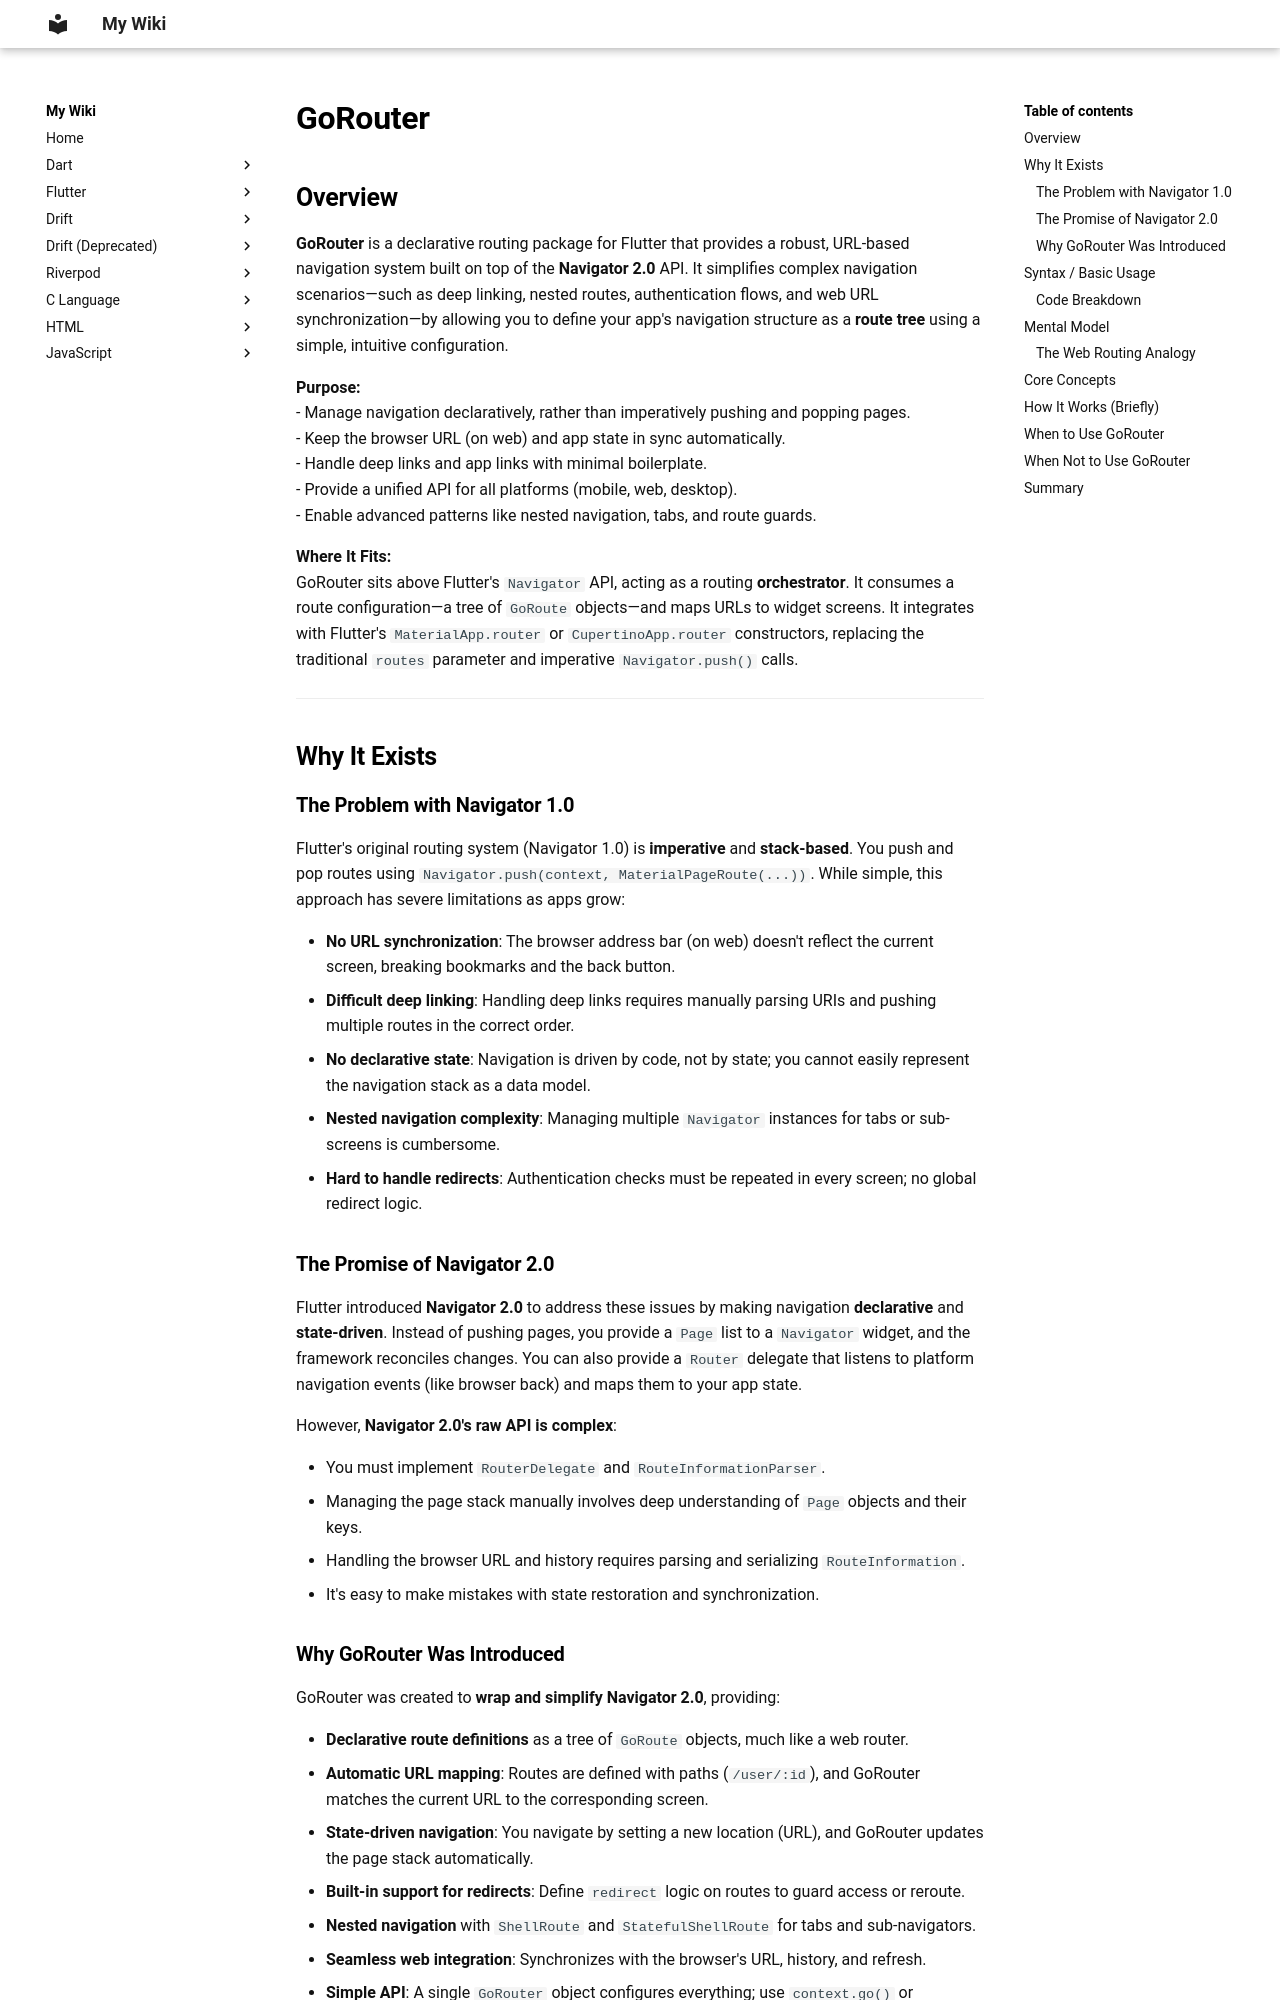

repository: aromalsibu/my-dev-wiki · page: gorouter/01_getting_started/01_what_is_gorouter/index.html · generator: mkdocs

# GoRouter

## Overview

**GoRouter** is a declarative routing package for Flutter that provides a robust, URL-based navigation system built on top of the **Navigator 2.0** API. It simplifies complex navigation scenarios—such as deep linking, nested routes, authentication flows, and web URL synchronization—by allowing you to define your app's navigation structure as a **route tree** using a simple, intuitive configuration.

**Purpose:**  
- Manage navigation declaratively, rather than imperatively pushing and popping pages.  
- Keep the browser URL (on web) and app state in sync automatically.  
- Handle deep links and app links with minimal boilerplate.  
- Provide a unified API for all platforms (mobile, web, desktop).  
- Enable advanced patterns like nested navigation, tabs, and route guards.

**Where It Fits:**  
GoRouter sits above Flutter's `Navigator` API, acting as a routing **orchestrator**. It consumes a route configuration—a tree of `GoRoute` objects—and maps URLs to widget screens. It integrates with Flutter's `MaterialApp.router` or `CupertinoApp.router` constructors, replacing the traditional `routes` parameter and imperative `Navigator.push()` calls.

---

## Why It Exists

### The Problem with Navigator 1.0

Flutter's original routing system (Navigator 1.0) is **imperative** and **stack-based**. You push and pop routes using `Navigator.push(context, MaterialPageRoute(...))`. While simple, this approach has severe limitations as apps grow:

- **No URL synchronization**: The browser address bar (on web) doesn't reflect the current screen, breaking bookmarks and the back button.
- **Difficult deep linking**: Handling deep links requires manually parsing URIs and pushing multiple routes in the correct order.
- **No declarative state**: Navigation is driven by code, not by state; you cannot easily represent the navigation stack as a data model.
- **Nested navigation complexity**: Managing multiple `Navigator` instances for tabs or sub-screens is cumbersome.
- **Hard to handle redirects**: Authentication checks must be repeated in every screen; no global redirect logic.

### The Promise of Navigator 2.0

Flutter introduced **Navigator 2.0** to address these issues by making navigation **declarative** and **state-driven**. Instead of pushing pages, you provide a `Page` list to a `Navigator` widget, and the framework reconciles changes. You can also provide a `Router` delegate that listens to platform navigation events (like browser back) and maps them to your app state.

However, **Navigator 2.0's raw API is complex**:

- You must implement `RouterDelegate` and `RouteInformationParser`.
- Managing the page stack manually involves deep understanding of `Page` objects and their keys.
- Handling the browser URL and history requires parsing and serializing `RouteInformation`.
- It's easy to make mistakes with state restoration and synchronization.
